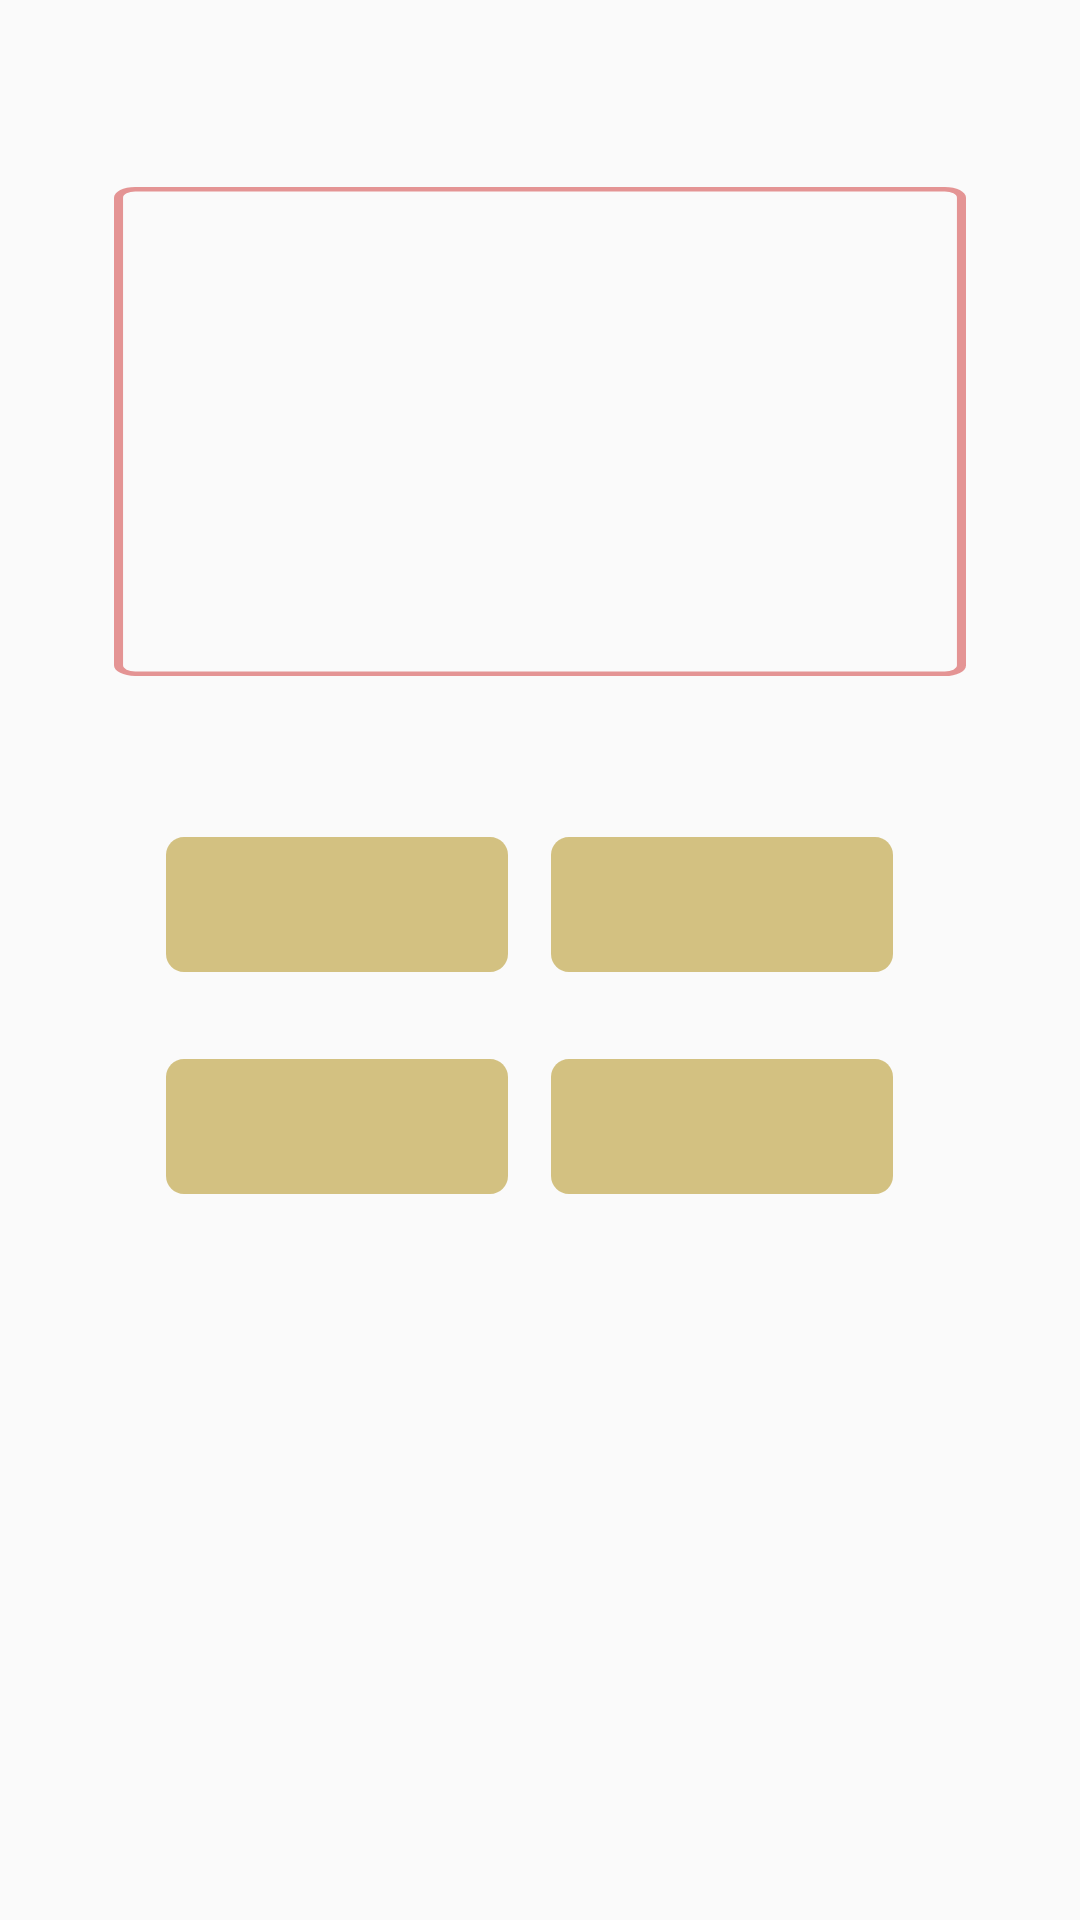

Android layout source for this screen:
<!-- AndroidManifest.xml: application theme Theme.AppCompat.Light.NoActionBar -->
<!-- res/layout/fragment_tab1quisberhitung.xml -->
<?xml version="1.0" encoding="utf-8"?>
<androidx.constraintlayout.widget.ConstraintLayout xmlns:android="http://schemas.android.com/apk/res/android"
    xmlns:tools="http://schemas.android.com/tools"
    android:layout_width="match_parent"
    android:layout_height="match_parent"
    xmlns:app="http://schemas.android.com/apk/res-auto"
    tools:context=".Fragment_tab1quisberhitung">

    <ImageView
        android:id="@+id/viewsoalberhitungplus"
        android:layout_width="284dp"
        android:layout_height="163dp"
        android:layout_alignParentLeft="true"
        android:layout_alignParentTop="true"
        android:background="@drawable/rectangle_5"
        app:layout_constraintBottom_toBottomOf="parent"
        app:layout_constraintEnd_toEndOf="parent"
        app:layout_constraintStart_toStartOf="parent"
        app:layout_constraintTop_toTopOf="parent"
        app:layout_constraintVertical_bias="0.131"
        tools:ignore="MissingConstraints" />

    <Button
        android:id="@+id/btn_jawaban1"
        android:layout_width="114dp"
        android:layout_height="45dp"
        android:layout_alignParentLeft="true"
        android:layout_alignParentTop="true"
        android:background="@drawable/kotakquisberhitung"
        app:layout_constraintBottom_toBottomOf="parent"
        app:layout_constraintEnd_toEndOf="parent"
        app:layout_constraintHorizontal_bias="0.225"
        app:layout_constraintStart_toStartOf="parent"
        app:layout_constraintTop_toTopOf="parent"
        app:layout_constraintVertical_bias="0.469"
        tools:ignore="MissingConstraints" />

    <Button
        android:id="@+id/btn_jawaban2"
        android:layout_width="114dp"
        android:layout_height="45dp"
        android:layout_alignParentLeft="true"
        android:layout_alignParentTop="true"
        android:background="@drawable/kotakquisberhitung"
        app:layout_constraintBottom_toBottomOf="parent"
        app:layout_constraintEnd_toEndOf="parent"
        app:layout_constraintHorizontal_bias="0.747"
        app:layout_constraintStart_toStartOf="parent"
        app:layout_constraintTop_toTopOf="parent"
        app:layout_constraintVertical_bias="0.469"
        tools:ignore="MissingConstraints" />

    <Button
        android:id="@+id/btn_jawaban3"
        android:layout_width="114dp"
        android:layout_height="45dp"
        android:layout_alignParentLeft="true"
        android:layout_alignParentTop="true"
        android:background="@drawable/kotakquisberhitung"
        app:layout_constraintBottom_toBottomOf="parent"
        app:layout_constraintEnd_toEndOf="parent"
        app:layout_constraintHorizontal_bias="0.225"
        app:layout_constraintStart_toStartOf="parent"
        app:layout_constraintTop_toTopOf="parent"
        app:layout_constraintVertical_bias="0.593"
        tools:ignore="MissingConstraints" />

    <Button
        android:id="@+id/btn_jawaban4"
        android:layout_width="114dp"
        android:layout_height="45dp"
        android:layout_alignParentLeft="true"
        android:layout_alignParentTop="true"
        android:background="@drawable/kotakquisberhitung"
        app:layout_constraintBottom_toBottomOf="parent"
        app:layout_constraintEnd_toEndOf="parent"
        app:layout_constraintHorizontal_bias="0.747"
        app:layout_constraintStart_toStartOf="parent"
        app:layout_constraintTop_toTopOf="parent"
        app:layout_constraintVertical_bias="0.593"
        tools:ignore="MissingConstraints" />

</androidx.constraintlayout.widget.ConstraintLayout>
<!-- resources referenced by this layout -->
<resources>
  <!-- drawable kotakquisberhitung (drawable) -->
  <?xml version="1.0" encoding="utf-8"?>
  <vector
      xmlns:android="http://schemas.android.com/apk/res/android"
      xmlns:aapt="http://schemas.android.com/aapt"
      android:width="114dp"
      android:height="45dp"
      android:viewportWidth="114"
      android:viewportHeight="45"
      >
  
      <group>
  
          <clip-path
              android:pathData="M6 0H108C111.314 0 114 2.68629 114 6V39C114 42.3137 111.314 45 108 45H6C2.68629 45 0 42.3137 0 39V6C0 2.68629 2.68629 0 6 0Z"
              />
  
          <path
              android:pathData="M0 0V45H114V0"
              android:fillColor="#D3C181"
              />
  
      </group>
  
  </vector>
  <!-- drawable rectangle_5 (drawable) -->
  <?xml version="1.0" encoding="utf-8"?>
      <vector xmlns:android="http://schemas.android.com/apk/res/android" android:width="282dp" android:height="322dp" android:viewportWidth="282" android:viewportHeight="322">
  
          <group>
  
              <clip-path
                  android:pathData="M7 0H275C278.866 0 282 3.13401 282 7V315C282 318.866 278.866 322 275 322H7C3.13401 322 0 318.866 0 315V7C0 3.13401 3.13401 0 7 0Z"
                  />
  
              <path
                  android:pathData="M7 0H275C278.866 0 282 3.13401 282 7V315C282 318.866 278.866 322 275 322H7C3.13401 322 0 318.866 0 315V7C0 3.13401 3.13401 0 7 0Z"
                  android:strokeWidth="6"
                  android:strokeColor="#E49494"
                  />
  
          </group>
      </vector>
</resources>
